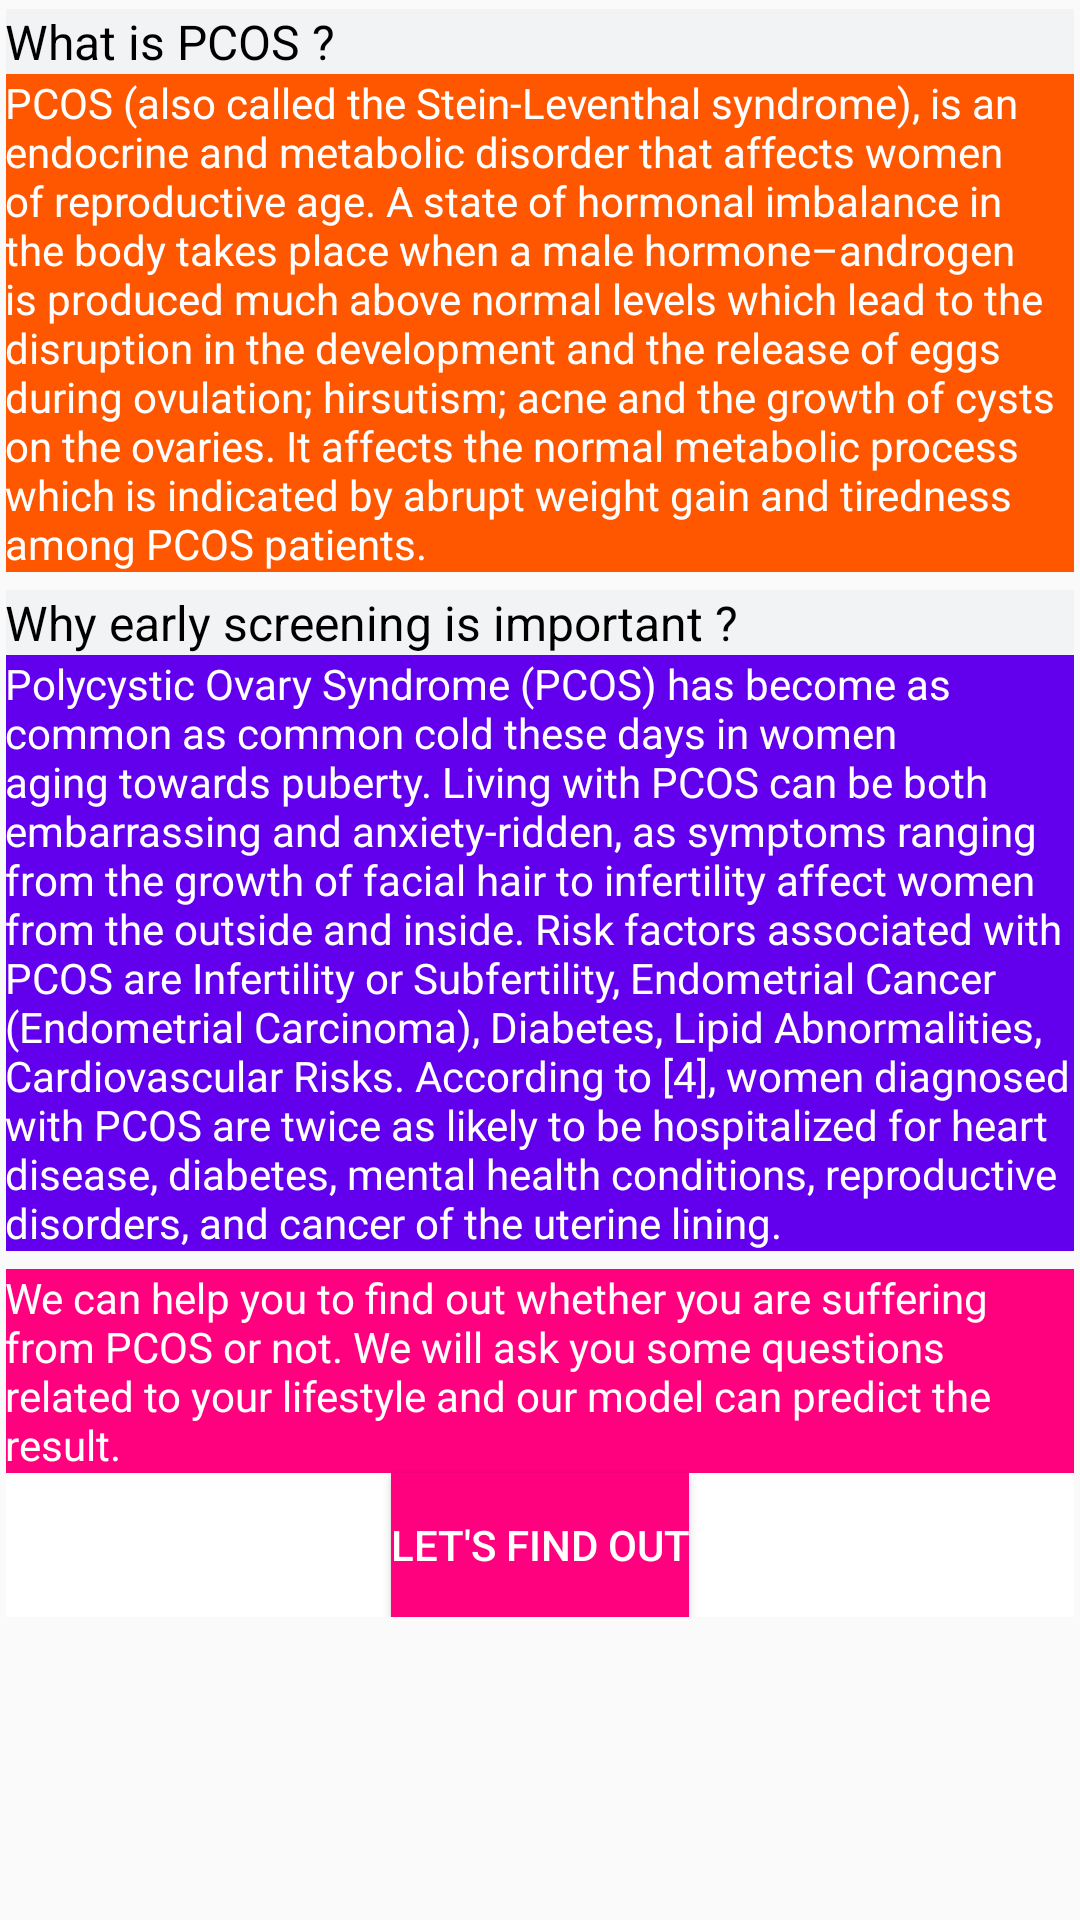

The Android layout XML behind this screen, and the referenced resources:
<!-- AndroidManifest.xml: application theme AppTheme -->
<!-- res/layout/app_bar_main.xml -->
<?xml version="1.0" encoding="utf-8"?>
<LinearLayout
        xmlns:android="http://schemas.android.com/apk/res/android"
        xmlns:app="http://schemas.android.com/apk/res-auto" android:layout_width="match_parent"
        android:orientation="vertical"
        android:layout_height="match_parent">

    <android.support.v7.widget.CardView
            android:layout_width="match_parent"
            app:cardCornerRadius="@dimen/app_margin_small"
            app:cardUseCompatPadding="true"
            app:cardElevation="@dimen/app_margin_small"
            app:cardPreventCornerOverlap="true"
            android:layout_height="wrap_content">

        <LinearLayout
                android:layout_width="match_parent"
                android:background="@color/yellow_gradient"
                android:layout_height="wrap_content"
                android:orientation="vertical">

            <TextView
                    android:layout_width="match_parent"
                    android:layout_height="wrap_content"
                    android:text="@string/what_is_pcos"
                    android:padding="@dimen/app_padding_small"
                    android:background="@color/greyLight"
                    android:textColor="@color/black"
                    android:textSize="@dimen/app_font_medium"
            />

            <TextView
                    android:layout_width="match_parent"
                    android:layout_height="wrap_content"
                    android:text="@string/about_pcos"
                    android:textColor="@color/white"
                    android:padding="@dimen/app_padding_small"
            />
        </LinearLayout>
    </android.support.v7.widget.CardView>

    <android.support.v7.widget.CardView
            android:layout_marginTop="@dimen/app_margin_small"
            android:layout_width="match_parent"
            app:cardCornerRadius="@dimen/app_margin_small"
            app:cardUseCompatPadding="true"
            app:cardElevation="@dimen/app_margin_small"
            app:cardPreventCornerOverlap="true"
            android:layout_height="wrap_content">


        <LinearLayout
                android:layout_width="match_parent"
                android:layout_height="wrap_content"
                android:background="@color/design_default_color_primary"
                android:orientation="vertical">

            <TextView
                    android:layout_width="match_parent"
                    android:layout_height="wrap_content"
                    android:text="@string/why_early_screening_is_important"
                    android:padding="@dimen/app_padding_small"
                    android:background="@color/greyLight"
                    android:textColor="@color/black"
                    android:textSize="@dimen/app_font_medium"
            />


            <TextView
                    android:layout_width="match_parent"
                    android:layout_height="wrap_content"
                    android:text="@string/purpose"
                    android:textColor="@color/white"
                    android:padding="@dimen/app_padding_small"
            />

        </LinearLayout>

    </android.support.v7.widget.CardView>

    <android.support.v7.widget.CardView
            android:layout_width="match_parent"
            app:cardCornerRadius="@dimen/app_margin_small"
            app:cardUseCompatPadding="true"
            android:layout_marginTop="@dimen/app_margin_small"
            app:cardElevation="@dimen/app_margin_small"
            app:cardPreventCornerOverlap="true"
            android:layout_height="wrap_content">


        <LinearLayout
                android:layout_width="match_parent"
                android:layout_height="wrap_content"
                android:orientation="vertical">

            <TextView
                    android:layout_width="match_parent"
                    android:layout_height="wrap_content"
                    android:text="@string/form_message"
                    android:background="@color/colorPrimary"
                    android:textColor="@color/white"
                    android:padding="@dimen/app_padding_small"
            />

            <Button
                    android:id="@+id/start_button"
                    android:layout_width="wrap_content"
                    android:layout_height="wrap_content"
                    android:layout_gravity="center"
                    android:background="@color/colorPrimary"
                    android:text="@string/lets_find_out"
                    android:textColor="@color/white"
                    android:padding="@dimen/app_padding_small"
                    android:layout_margin="@dimen/app_margin_small"
            />

        </LinearLayout>

    </android.support.v7.widget.CardView>

</LinearLayout>
<!-- resources referenced by this layout -->
<resources>
  <color name="black">#000000</color>
  <color name="colorPrimary">#ff007f</color>
  <color name="greyLight">#F1F3F4</color>
  <color name="white">#FFFFFF</color>
  <color name="yellow_gradient">#ff5700</color>
  <dimen name="app_font_medium">16sp</dimen>
  <dimen name="app_margin_small">5dp</dimen>
  <dimen name="app_padding_small">5dp</dimen>
  <string name="about_pcos">PCOS (also called the Stein-Leventhal syndrome), is an endocrine and metabolic disorder
          that affects women of reproductive age. A state of hormonal imbalance in the body takes place when a male
          hormone–androgen is produced much above normal levels which lead to the disruption in the development and the
          release of eggs during ovulation; hirsutism; acne and the growth of cysts on the ovaries. It affects the normal
          metabolic process which is indicated by abrupt weight gain and tiredness among PCOS patients.
      </string>
  <string name="form_message">We can help you to find out whether you are suffering from PCOS or not. We will ask you
          some questions related to your lifestyle and our model can predict the result.
      </string>
  <string name="lets_find_out">Let\'s find out</string>
  <string name="purpose">Polycystic Ovary Syndrome (PCOS) has become as common as common cold these days in women
          aging towards puberty. Living with PCOS can be both embarrassing and anxiety-ridden, as symptoms ranging from
          the growth of facial hair to infertility affect women from the outside and inside. Risk factors associated with
          PCOS are Infertility or Subfertility, Endometrial Cancer (Endometrial Carcinoma), Diabetes, Lipid Abnormalities,
          Cardiovascular Risks. According to [4], women diagnosed with PCOS are twice as likely to be hospitalized for
          heart disease, diabetes, mental health conditions, reproductive disorders, and cancer of the uterine lining.
      </string>
  <string name="what_is_pcos">What is PCOS ?</string>
  <string name="why_early_screening_is_important">Why early screening is important ?</string>
  <style name="AppTheme" parent="AppTheme.Base">
  
      </style>
  <style name="AppTheme.Base" parent="Theme.AppCompat.Light.DarkActionBar">
          
  
          <item name="windowNoTitle">true</item>
          <item name="windowActionBar">false</item>
          <item name="colorPrimary">@color/colorPrimary</item>
          <item name="colorPrimaryDark">@color/colorPrimaryDark</item>
          <item name="colorAccent">@color/colorAccent</item>
      </style>
  <color name="colorPrimaryDark">#ff007f</color>
  <color name="colorAccent">#D81B60</color>
</resources>
